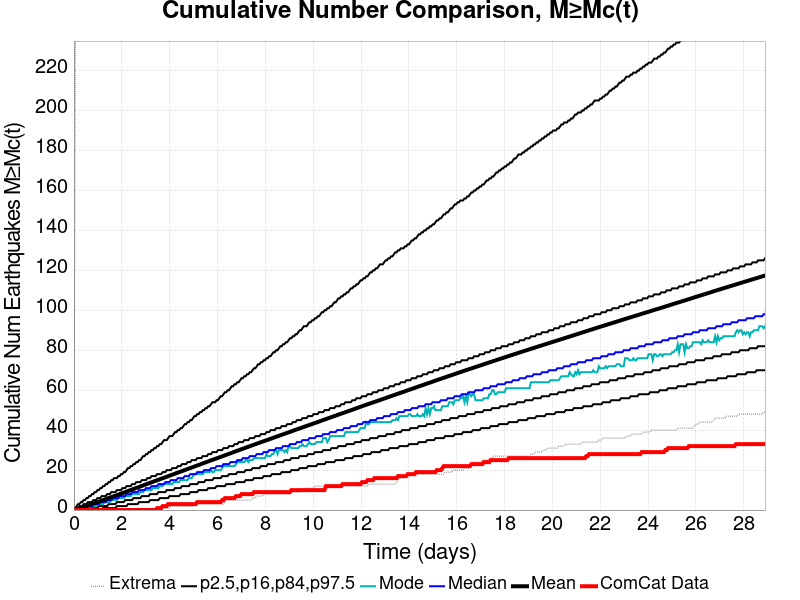

Source data for this figure (header and first rows):
Time (days), ComCat Data, Simulation Mean, Simulation Median, Simulation Mode, Simulation Minimum, Simulation Maximum, 2.5 %-ile, 16 %-ile, 84 %-ile, 97.5 %-ile
0.0, 0.0, 0.0, 0.0, 0.0, 0.0, 0.0, 0.0, 0.0, 0.0, 0.0
0.05789, 0.0, 0.2024, 0.0, 0.0, 0.0, 226.0, 0.0, 0.0, 1.0, 1.0
0.1158, 0.0, 0.422, 0.0, 0.0, 0.0, 628.0, 0.0, 0.0, 1.0, 2.0
0.1737, 0.0, 0.6412, 0.0, 0.0, 0.0, 791.0, 0.0, 0.0, 1.0, 3.0
0.2315, 0.0, 0.8626, 1.0, 0.0, 0.0, 888.0, 0.0, 0.0, 2.0, 3.0
0.2894, 0.0, 1.089, 1.0, 0.0, 0.0, 961.0, 0.0, 0.0, 2.0, 4.0
0.3473, 0.0, 1.329, 1.0, 1.0, 0.0, 1024, 0.0, 0.0, 2.0, 4.0
0.4052, 0.0, 1.565, 1.0, 1.0, 0.0, 1204, 0.0, 0.0, 3.0, 5.0
0.4631, 0.0, 1.797, 1.0, 1.0, 0.0, 1534, 0.0, 0.0, 3.0, 5.0
0.521, 0.0, 2.027, 2.0, 1.0, 0.0, 1735, 0.0, 0.0, 3.0, 6.0
0.5789, 0.0, 2.262, 2.0, 1.0, 0.0, 1862, 0.0, 1.0, 4.0, 6.0
0.6367, 0.0, 2.499, 2.0, 1.0, 0.0, 1978, 0.0, 1.0, 4.0, 7.0
0.6946, 0.0, 2.741, 2.0, 2.0, 0.0, 2067, 0.0, 1.0, 4.0, 7.0
0.7525, 0.0, 2.979, 2.0, 2.0, 0.0, 2131, 0.0, 1.0, 4.0, 8.0
0.8104, 0.0, 3.221, 3.0, 2.0, 0.0, 2190, 0.0, 1.0, 5.0, 8.0
0.8683, 0.0, 3.462, 3.0, 2.0, 0.0, 2258, 0.0, 1.0, 5.0, 9.0
0.9262, 0.0, 3.709, 3.0, 2.0, 0.0, 2309, 0.0, 1.0, 5.0, 9.0
0.984, 0.0, 3.955, 3.0, 3.0, 0.0, 2352, 0.0, 1.0, 6.0, 10.0
1.042, 0.0, 4.203, 3.0, 3.0, 0.0, 2394, 0.0, 2.0, 6.0, 10.0
1.1, 0.0, 4.454, 4.0, 3.0, 0.0, 2439, 0.0, 2.0, 6.0, 11.0
1.158, 0.0, 4.707, 4.0, 3.0, 0.0, 2475, 0.0, 2.0, 7.0, 11.0
1.216, 0.0, 4.955, 4.0, 3.0, 0.0, 2506, 1.0, 2.0, 7.0, 12.0
1.273, 0.0, 5.213, 4.0, 4.0, 0.0, 2540, 1.0, 2.0, 7.0, 12.0
1.331, 0.0, 5.473, 4.0, 4.0, 0.0, 2591, 1.0, 2.0, 7.0, 13.0
1.389, 0.0, 5.731, 5.0, 4.0, 0.0, 2629, 1.0, 2.0, 8.0, 13.0
1.447, 0.0, 5.98, 5.0, 4.0, 0.0, 2665, 1.0, 3.0, 8.0, 14.0
1.505, 0.0, 6.227, 5.0, 4.0, 0.0, 2701, 1.0, 3.0, 8.0, 14.0
1.563, 0.0, 6.47, 5.0, 5.0, 0.0, 2733, 1.0, 3.0, 9.0, 15.0
1.621, 0.0, 6.715, 6.0, 5.0, 0.0, 2764, 1.0, 3.0, 9.0, 15.0
1.679, 0.0, 6.964, 6.0, 5.0, 0.0, 2791, 1.0, 3.0, 9.0, 16.0
1.737, 0.0, 7.215, 6.0, 5.0, 0.0, 2807, 1.0, 3.0, 9.0, 16.0
1.794, 0.0, 7.461, 6.0, 5.0, 0.0, 2836, 2.0, 4.0, 10.0, 16.0
1.852, 0.0, 7.709, 6.0, 6.0, 0.0, 2855, 2.0, 4.0, 10.0, 17.0
1.91, 0.0, 7.961, 7.0, 6.0, 0.0, 2878, 2.0, 4.0, 10.0, 17.0
1.968, 0.0, 8.212, 7.0, 6.0, 0.0, 2894, 2.0, 4.0, 10.0, 18.0
2.026, 0.0, 8.469, 7.0, 6.0, 0.0, 2912, 2.0, 4.0, 11.0, 18.0
2.084, 0.0, 8.729, 7.0, 6.0, 0.0, 2933, 2.0, 4.0, 11.0, 19.0
2.142, 0.0, 8.992, 7.0, 7.0, 0.0, 2952, 2.0, 5.0, 11.0, 19.0
2.2, 0.0, 9.253, 8.0, 7.0, 0.0, 2962, 2.0, 5.0, 12.0, 20.0
2.258, 0.0, 9.509, 8.0, 7.0, 0.0, 2984, 3.0, 5.0, 12.0, 21.0
2.315, 0.0, 9.772, 8.0, 7.0, 0.0, 2996, 3.0, 5.0, 12.0, 21.0
2.373, 0.0, 10.03, 8.0, 7.0, 0.0, 3012, 3.0, 5.0, 12.0, 22.0
2.431, 0.0, 10.29, 9.0, 8.0, 0.0, 3029, 3.0, 5.0, 13.0, 22.0
2.489, 0.0, 10.55, 9.0, 8.0, 0.0, 3038, 3.0, 6.0, 13.0, 23.0
2.547, 0.0, 10.8, 9.0, 8.0, 0.0, 3054, 3.0, 6.0, 13.0, 23.0
2.605, 0.0, 11.05, 9.0, 8.0, 0.0, 3068, 3.0, 6.0, 14.0, 24.0
2.663, 0.0, 11.31, 9.0, 8.0, 0.0, 3085, 3.0, 6.0, 14.0, 24.0
2.721, 0.0, 11.57, 10.0, 8.0, 0.0, 3096, 4.0, 6.0, 14.0, 25.0
2.778, 0.0, 11.83, 10.0, 9.0, 0.0, 3112, 4.0, 6.0, 14.0, 25.0
2.836, 0.0, 12.08, 10.0, 9.0, 0.0, 3131, 4.0, 7.0, 15.0, 26.0
2.894, 0.0, 12.34, 10.0, 9.0, 0.0, 3143, 4.0, 7.0, 15.0, 27.0
2.952, 0.0, 12.6, 10.0, 10.0, 0.0, 3154, 4.0, 7.0, 15.0, 27.0
3.01, 0.0, 12.86, 11.0, 10.0, 0.0, 3167, 4.0, 7.0, 15.0, 28.0
3.068, 0.0, 13.11, 11.0, 10.0, 0.0, 3193, 4.0, 7.0, 16.0, 28.0
3.126, 0.0, 13.37, 11.0, 10.0, 0.0, 3205, 4.0, 7.0, 16.0, 29.0
3.184, 0.0, 13.64, 11.0, 10.0, 0.0, 3214, 5.0, 8.0, 16.0, 29.0
3.242, 0.0, 13.9, 12.0, 10.0, 0.0, 3232, 5.0, 8.0, 17.0, 30.0
3.299, 0.0, 14.15, 12.0, 11.0, 0.0, 3243, 5.0, 8.0, 17.0, 30.0
3.357, 0.0, 14.4, 12.0, 11.0, 0.0, 3255, 5.0, 8.0, 17.0, 31.0
3.415, 0.0, 14.65, 12.0, 11.0, 0.0, 3272, 5.0, 8.0, 17.0, 31.0
... 440 more rows
